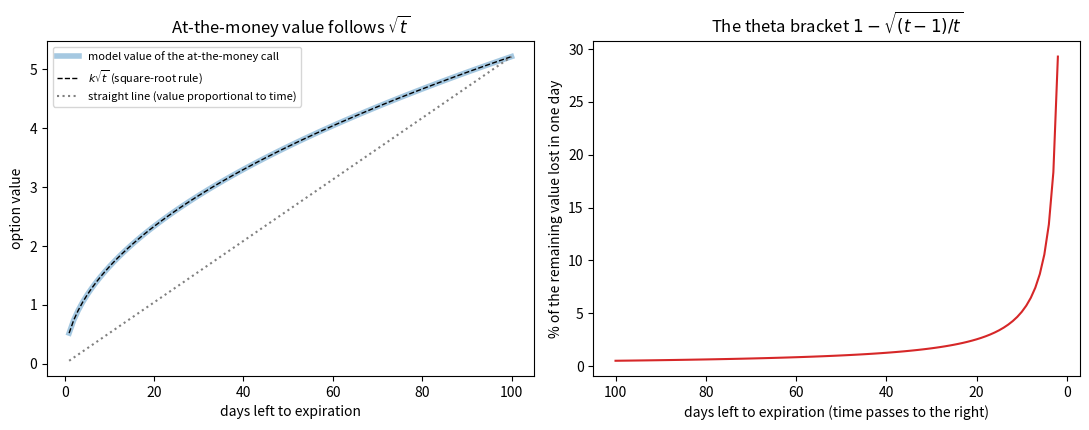

Recreate this plot in Python. (Note: this script raises an exception after producing the figure.)
import numpy as np
import matplotlib.pyplot as plt
from math import erf, pi

DAY = 1 / 365

def N(x):
    '''Standard normal cumulative probability (works on arrays).'''
    return 0.5 * (1 + np.vectorize(erf)(np.asarray(x, float) / np.sqrt(2)))

def pdf(x):
    '''Standard normal density (height of the bell curve).'''
    return np.exp(-np.asarray(x, float) ** 2 / 2) / np.sqrt(2 * pi)

def d1_d2(S, K, t, vol):
    d1 = (np.log(S / K) + 0.5 * vol ** 2 * t) / (vol * np.sqrt(t))
    return d1, d1 - vol * np.sqrt(t)

# --- value and the five traditional measures (call; a put has the same gamma, vega, theta when r = 0) ---
def call(S, K, t, vol):
    d1, d2 = d1_d2(S, K, t, vol)
    return S * N(d1) - K * N(d2)

def put(S, K, t, vol):
    return call(S, K, t, vol) - S + K          # put-call parity with r = 0

def delta(S, K, t, vol):                       # call delta, whole numbers
    return 100 * N(d1_d2(S, K, t, vol)[0])

def gamma(S, K, t, vol):                       # change in delta per 1 point of S, whole numbers
    d1, _ = d1_d2(S, K, t, vol)
    return 100 * pdf(d1) / (S * vol * np.sqrt(t))

def vega(S, K, t, vol):                        # value change per 1 vol point
    d1, _ = d1_d2(S, K, t, vol)
    return S * pdf(d1) * np.sqrt(t) / 100

def theta(S, K, t, vol):                       # value change per day (negative for a long option)
    d1, _ = d1_d2(S, K, t, vol)
    return -S * pdf(d1) * vol / (2 * np.sqrt(t)) / 365

# --- the higher-order measures: change in a measure when ONE input moves by a small step ---
def vanna(S, K, t, vol):    return delta(S, K, t, vol + .005) - delta(S, K, t, vol - .005)   # delta per +1 vol point
def charm(S, K, t, vol):    return delta(S, K, t - DAY, vol) - delta(S, K, t, vol)           # delta per day passing
def volga(S, K, t, vol):    return vega(S, K, t, vol + .005) - vega(S, K, t, vol - .005)     # vega per +1 vol point
def vega_decay(S, K, t, vol): return vega(S, K, t - DAY, vol) - vega(S, K, t, vol)           # vega per day passing
def speed(S, K, t, vol):    return (gamma(S + .05, K, t, vol) - gamma(S - .05, K, t, vol)) / .1  # gamma per +1 point of S
def color(S, K, t, vol):    return gamma(S, K, t - DAY, vol) - gamma(S, K, t, vol)           # gamma per day passing
def zomma(S, K, t, vol):    return gamma(S, K, t, vol + .005) - gamma(S, K, t, vol - .005)   # gamma per +1 vol point

def lam(S, K, t, vol):                         # lambda (elasticity) of a call: delta x S / value
    return delta(S, K, t, vol) / 100 * S / call(S, K, t, vol)

def by_delta(fn, t, vol, S=100.0):
    '''Evaluate a measure for calls of every moneyness, and return it against the call delta (2 to 98).'''
    K = np.linspace(40, 260, 4401)
    d = delta(S, K, t, vol)
    keep = (d > 2) & (d < 98)
    return d[keep], fn(S, K[keep], t, vol)

S0, VOL, T = 100.0, 0.25, 91 / 365
print(f"100 call, 91 days, vol 25%: value {float(call(S0, 100, T, VOL)):.3f}  delta {float(delta(S0, 100, T, VOL)):.1f}  "
      f"gamma {float(gamma(S0, 100, T, VOL)):.2f}  theta {float(theta(S0, 100, T, VOL)):.4f}  vega {float(vega(S0, 100, T, VOL)):.4f}")

tv = 2.50
for days in (30, 29):
    theta_est = tv * (1 - np.sqrt((days - 1) / days))
    print(f"{days} days left, value {tv:.3f}:  theta ~ {theta_est:.4f}")
    tv -= theta_est

# Check against the model: find the volatility that makes a 30-day at-the-money option worth 2.50 (r = 0)
vol = 2.50 / (0.3989 * 100 * np.sqrt(30 / 365))       # at the money with r = 0: value = 0.3989 x S x vol x sqrt(t)
v30, v29, v28 = (call(100, 100, d / 365, vol) for d in (30, 29, 28))
print(f"model volatility {vol:.1%}: value at 30 days {v30:.3f}; true decay over the next day {v30 - v29:.4f}; the day after {v29 - v28:.4f}")

days_left = np.arange(1, 101)
atm_value = np.array([float(call(100, 100, d / 365, 0.25)) for d in days_left])   # model value of a 100 call (volatility 25%, no interest)
scale = atm_value[-1] / np.sqrt(100)                                              # match the square-root curve at 100 days
fig, (a1, a2) = plt.subplots(1, 2, figsize=(11, 4.4))
a1.plot(days_left, atm_value, lw=4, alpha=.4, label="model value of the at-the-money call")
a1.plot(days_left, scale * np.sqrt(days_left), "k--", lw=1, label=r"$k\sqrt{t}$ (square-root rule)")
a1.plot(days_left, atm_value[-1] * days_left / 100, color="gray", ls=":", label="straight line (value proportional to time)")
a1.set_xlabel("days left to expiration"); a1.set_ylabel("option value"); a1.set_title(r"At-the-money value follows $\sqrt{t}$"); a1.legend(fontsize=8)
a2.plot(days_left[1:], 100 * (1 - np.sqrt((days_left[1:] - 1) / days_left[1:])), color="C3")
a2.set_xlabel("days left to expiration (time passes to the right)"); a2.invert_xaxis()
a2.set_ylabel("% of the remaining value lost in one day"); a2.set_title(r"The theta bracket $1-\sqrt{(t-1)/t}$")
plt.tight_layout(); plt.savefig("../images/ch09-sqrt-of-time.png", dpi=130); plt.show()

print("days left t | share of value lost in one day | shortcut 1/(2t)")
for t in (90, 30, 10, 5, 2, 1):
    print(f"{t:>11} | {1 - np.sqrt((t - 1) / t):>31.4f} | {1 / (2 * t):>15.4f}")

S, tv, dlt = 100, 4.00, 0.20
print("lambda =", dlt * S / tv)
print(f"underlying +1% -> option +{100 * dlt * (0.01 * S) / tv:.1f}%")

K = np.linspace(100, 200, 20001)
K25 = K[np.argmin(abs(delta(100, K, T, 0.32) - 25))]
d36 = float(delta(100, K25, T, 0.36))
print(f"strike {K25:.1f}: delta {float(delta(100, K25, T, 0.32)):.1f} at 32%, {d36:.1f} at 36%")
print(f"hedged with 10 short contracts: position delta = 40 x {d36:.1f} - 1000 = {40 * d36 - 1000:+.0f}   (book, using delta 30: +200)")
print(f"vanna at 34% = {float(vanna(100, K25, T, 0.34)):.2f} delta points per vol point, so 4 points of volatility -> about +{4 * float(vanna(100, K25, T, 0.34)):.1f}")

for label, vol, days in [("short time / low volatility", 0.20, 13), ("long time / high volatility", 0.40, 91)]:
    a, b = float(delta(97.5, 100, days / 365, vol)), float(delta(102.5, 100, days / 365, vol))
    print(f"{label:30s} vol {vol:.0%}, {days:>2} days: delta {a:.1f} -> {b:.1f}, gamma ~ {(b - a) / 5:.2f}; gamma at 100 = {float(gamma(100, 100, days / 365, vol)):.2f}")
print("(book: 25 -> 75, gamma 10; and 45 -> 55, gamma 2. The long-time case gives 49 -> 59 here because the lognormal tilt keeps the delta above 50, but the gamma of 2 matches.)")

vols = np.linspace(0.05, 0.80, 100)
days = np.linspace(365, 1, 365)
fig, (a1, a2) = plt.subplots(1, 2, figsize=(11, 4.4))
for K, lab in [(90, "in the money (90 call)"), (100, "at the money (100 call)"), (110, "out of the money (110 call)")]:
    a1.plot(vols * 100, delta(100, K, T, vols), label=lab)
    a2.plot(days, delta(100, K, days / 365, 0.25), label=lab)
a1.set_xlabel("volatility (%)"); a1.set_ylabel("call delta"); a1.set_title("Call delta as volatility changes (Figure 9-1)")
a2.set_xlabel("days to expiration (time passes to the right)"); a2.invert_xaxis(); a2.set_title("Call delta as time passes (Figure 9-2)")
for a, where in ((a1, "upper right"), (a2, "upper left")):
    a.axhline(50, color="grey", ls=":", lw=1); a.set_ylim(0, 100); a.legend(fontsize=8, loc=where)
plt.tight_layout(); plt.savefig("../images/ch09-delta-vs-volatility-and-time.png", dpi=130); plt.show()

print("call delta by volatility (91 days):  vol    90 call  100 call  110 call")
for v in (0.10, 0.15, 0.25, 0.40, 0.60):
    print(f"                                    {v:.0%}   {float(delta(100, 90, T, v)):6.1f}  {float(delta(100, 100, T, v)):7.1f}  {float(delta(100, 110, T, v)):7.1f}")
print("call delta by days left (vol 25%):  days   90 call  100 call  110 call")
for d in (180, 90, 30, 14, 7, 3):
    print(f"                                    {d:>3}   {float(delta(100, 90, d / 365, .25)):6.1f}  {float(delta(100, 100, d / 365, .25)):7.1f}  {float(delta(100, 110, d / 365, .25)):7.1f}")

fig, (a1, a2) = plt.subplots(1, 2, figsize=(11, 4.4))
for vol in (0.15, 0.25, 0.40):
    x, y = by_delta(vanna, T, vol); a1.plot(x, y, label=f"volatility {vol:.0%}")
for days_, lab in [(30, "1 month left"), (91, "3 months left"), (365, "1 year left")]:
    x, y = by_delta(charm, days_ / 365, 0.25); a2.plot(x, y, label=lab)
a1.set_title("Vanna: delta change per +1 vol point (Figure 9-6)"); a2.set_title("Charm: delta change per day passing (Figure 9-7)")
for a in (a1, a2):
    a.axhline(0, color="black", lw=0.8); a.set_xlabel("call delta"); a.legend(fontsize=8)
plt.tight_layout(); plt.savefig("../images/ch09-vanna-and-charm.png", dpi=130); plt.show()

# "Both interpretations are mathematically identical": vanna is also the change in vega per 1 point of underlying
K = 110
dv = (vega(100.5, K, T, 0.25) - vega(99.5, K, T, 0.25))        # vega change per +1 point of the underlying
print(f"change in vega per +1 underlying point = {float(dv):.4f}; vanna / 100 = {float(vanna(100, K, T, .25)) / 100:.4f}  (the /100 is only units: delta in whole numbers)")

unders = np.linspace(60, 140, 161)
daysx = np.linspace(120, 1, 240)
fig, axs = plt.subplots(1, 3, figsize=(14, 4.4))
for K, lab in [(90, "strike 90"), (100, "strike 100"), (110, "strike 110")]:
    axs[0].plot(unders, -theta(unders, K, T, 0.25), label=lab)
for K, lab in [(90, "in the money (90 call)"), (100, "at the money (100 call)"), (110, "out of the money (110 call)")]:
    axs[1].plot(daysx, -theta(100, K, daysx / 365, 0.25), label=lab)
for K, lab in [(90, "strike 90"), (100, "at the money (100)"), (110, "strike 110")]:
    axs[2].plot(vols * 100, -theta(100, K, T, vols), label=lab)
axs[0].set_title("|Theta| as the underlying moves (Figure 9-8)"); axs[0].set_xlabel("underlying price")
axs[1].set_title("|Theta| as time passes (Figure 9-10)"); axs[1].set_xlabel("days to expiration"); axs[1].invert_xaxis()
axs[2].set_title("|Theta| as volatility changes (Figure 9-11)"); axs[2].set_xlabel("volatility (%)")
for a in axs:
    a.set_ylabel("theta per day (absolute value)"); a.legend(fontsize=8)
plt.tight_layout(); plt.savefig("../images/ch09-theta-profiles.png", dpi=130); plt.show()

print("theta per day, 100 underlying (negative = value lost):  days left    90 call    100 call   110 call")
for d in (180, 90, 30, 15, 7, 3, 1):
    print(f"                                                  {d:>4}   {float(theta(100, 90, d / 365, .25)):9.4f}  {float(theta(100, 100, d / 365, .25)):9.4f}  {float(theta(100, 110, d / 365, .25)):9.4f}")
print("at-the-money theta against volatility (91 days):", ", ".join(f"{v:.0%}: {float(theta(100, 100, T, v)):.4f}" for v in (0.10, 0.20, 0.40)))
print("theta of 110 vs 90 strike (91 days):", ", ".join(f"vol {v:.0%}: {float(theta(100, 110, T, v)):.4f} vs {float(theta(100, 90, T, v)):.4f}" for v in (0.20, 0.30, 0.40)))

fig, axs = plt.subplots(1, 3, figsize=(14, 4.4))
for K, lab in [(90, "strike 90"), (100, "strike 100"), (110, "strike 110")]:
    axs[0].plot(unders, vega(unders, K, T, 0.25), label=lab)
for K, lab in [(90, "in the money (90 call)"), (100, "at the money (100 call)"), (110, "out of the money (110 call)")]:
    axs[1].plot(vols * 100, vega(100, K, T, vols), label=lab)
    axs[2].plot(daysx, vega(100, K, daysx / 365, 0.25), label=lab)
axs[0].set_title("Vega as the underlying moves (Figure 9-12)"); axs[0].set_xlabel("underlying price")
axs[1].set_title("Vega as volatility changes (Figure 9-14)"); axs[1].set_xlabel("volatility (%)")
axs[2].set_title("Vega as time passes (Figure 9-16)"); axs[2].set_xlabel("days to expiration"); axs[2].invert_xaxis()
for a in axs:
    a.set_ylabel("vega"); a.legend(fontsize=8)
plt.tight_layout(); plt.savefig("../images/ch09-vega-profiles.png", dpi=130); plt.show()

print("vega by volatility (91 days):  vol    90 call  100 call  110 call")
for v in (0.10, 0.15, 0.25, 0.40, 0.60):
    print(f"                              {v:.0%}   {float(vega(100, 90, T, v)):7.3f}  {float(vega(100, 100, T, v)):8.3f}  {float(vega(100, 110, T, v)):8.3f}")

fig, (a1, a2) = plt.subplots(1, 2, figsize=(11, 4.4))
for days_, lab in [(30, "1 month left"), (91, "3 months left"), (365, "1 year left")]:
    x, y = by_delta(volga, days_ / 365, 0.25); a1.plot(x, y, label=lab)
    x, y = by_delta(vega_decay, days_ / 365, 0.25); a2.plot(x, y, label=lab)
a1.set_title("Volga: vega change per +1 vol point (Figure 9-15)"); a2.set_title("Vega decay: vega change per day passing (Figure 9-17)")
for a in (a1, a2):
    a.axhline(0, color="black", lw=0.8); a.set_xlabel("call delta"); a.legend(fontsize=8)
plt.tight_layout(); plt.savefig("../images/ch09-volga-and-vega-decay.png", dpi=130); plt.show()

Kgrid = np.linspace(100, 200, 100001)
K20 = Kgrid[np.argmin(abs(delta(S0, Kgrid, T, VOL) - 20))]        # step 1: the strike of the 20-delta call
print(f"strike {K20:.2f}, call delta {float(delta(S0, K20, T, VOL)):.1f}\n")

# steps 2-4 with volatility bumped: vanna uses the delta, volga uses the vega
for name, fn, label in (("delta", delta, "vanna"), ("vega", vega, "volga")):
    lo, hi = float(fn(S0, K20, T, VOL - .005)), float(fn(S0, K20, T, VOL + .005))
    print(f"{name:5s} at 24.5% = {lo:.4f}, at 25.5% = {hi:.4f}   ->  {label} = {hi - lo:.4f}")
# steps 2-4 one day later: charm uses the delta, vega decay uses the vega
for name, fn, label in (("delta", delta, "charm"), ("vega", vega, "vega decay")):
    now, nxt = float(fn(S0, K20, T, VOL)), float(fn(S0, K20, T - DAY, VOL))
    print(f"{name:5s} today = {now:.4f}, tomorrow = {nxt:.4f}   ->  {label} = {nxt - now:.4f}")

vol_axis = np.linspace(0.05, 0.60, 111)
fig, (a1, a2) = plt.subplots(1, 2, figsize=(11, 4.4))
for K_, lab in [(90, "in the money (90 call)"), (100, "at the money (100 call)"), (110, "out of the money (110 call)")]:
    a1.plot(vol_axis * 100, call(S0, K_, T, vol_axis), label=lab)
a1.set_title("Option value as volatility changes (Figure 9-13)")
val0, vega0 = float(call(S0, 110, T, VOL)), float(vega(S0, 110, T, VOL))
a2.plot(vol_axis * 100, call(S0, 110, T, vol_axis), label="110 call: value")
a2.plot(vol_axis * 100, val0 + vega0 * (vol_axis * 100 - 25), "k--", lw=1, label="straight line with slope = vega (at 25%)")
a2.plot([25], [val0], "ko"); a2.set_title("The curve sits above its tangent: positive volga")
for a in (a1, a2):
    a.set_xlabel("volatility (%)"); a.set_ylabel("option value"); a.legend(fontsize=8)
plt.tight_layout(); plt.savefig("../images/ch09-value-vs-volatility.png", dpi=130); plt.show()

print("value change when volatility moves 10 points from 25% (91 days)")
print("strike |  up 10 | down 10")
for K_ in (90, 100, 110):
    v = [float(call(S0, K_, T, x)) for x in (0.15, 0.25, 0.35)]
    print(f"{K_:>6} | {v[2] - v[1]:+6.3f} | {v[0] - v[1]:+6.3f}")

from statistics import NormalDist
def strike_for_delta(dl, t, vol, S=S0):
    """Strike of the call whose delta is dl (whole numbers) with t years left."""
    d1 = NormalDist().inv_cdf(dl / 100)
    return S * np.exp(-(d1 * vol * np.sqrt(t) - 0.5 * vol ** 2 * t))

dels = np.array([5, 10, 20, 30, 40, 50, 60, 70, 80, 90, 95])
total, pure = [], []
for dl in dels:
    K0, K1 = strike_for_delta(dl, T, VOL), strike_for_delta(dl, T - DAY, VOL)
    total.append(float(vega_decay(S0, K0, T, VOL)))                           # same strike tomorrow: fewer days AND drift
    pure.append(float(vega(S0, K1, T - DAY, VOL) - vega(S0, K0, T, VOL)))     # same delta tomorrow: fewer days only
total, pure = np.array(total), np.array(pure)
drift = total - pure

fig, ax = plt.subplots(figsize=(7.5, 4.4))
ax.plot(dels, total, "o-", label="vega decay (what the graph shows)")
ax.plot(dels, pure, "s--", label="part 1: fewer days left (same delta tomorrow)")
ax.plot(dels, drift, "^:", label="part 2: the option drifts away from the money")
ax.axhline(0, color="black", lw=0.8); ax.set_xlabel("call delta"); ax.set_ylabel("change in vega after one day passes")
ax.set_title("Two reasons vega falls as a day passes (91 days, volatility 25%)"); ax.legend(fontsize=8)
plt.tight_layout(); plt.savefig("../images/ch09-vega-decay-two-reasons.png", dpi=130); plt.show()

print("call delta |   total | fewer days |   drift   (x 0.001)")
for dl, a, b, c in zip(dels, total, pure, drift):
    print(f"{dl:>10} | {1000 * a:7.2f} | {1000 * b:10.2f} | {1000 * c:7.2f}")

print("vega lost in one day (from d days left to d - 1), volatility 25%")
print("days left | 100 call: vega lost (share of its vega) | 110 call: vega lost (share of its vega)")
for d in (60, 30, 10, 5, 2):
    cells = []
    for K_ in (100, 110):
        a, b = float(vega(S0, K_, d / 365, VOL)), float(vega(S0, K_, (d - 1) / 365, VOL))
        cells.append(f"{a - b:.4f} ({(a - b) / a:6.1%})")
    print(f"{d:>9} | {cells[0]:>39} | {cells[1]:>39}")

fig, axs = plt.subplots(1, 3, figsize=(14, 4.4))
for d_, lab in [(14, "14 days"), (91, "91 days"), (365, "365 days")]:
    axs[0].plot(unders, gamma(unders, 100, d_ / 365, 0.25), label=lab)
for v in (0.15, 0.25, 0.40):
    axs[1].plot(unders, gamma(unders, 100, T, v), label=f"volatility {v:.0%}")
axs[0].set_title("Gamma of a 100 call: time (Figure 9-20)"); axs[1].set_title("Gamma of a 100 call: volatility (Figure 9-20)")
for a in axs[:2]:
    a.set_xlabel("underlying price"); a.set_ylabel("gamma"); a.legend(fontsize=8)

# at-the-money options with different exercise prices (underlying = strike), relative to the strike-100 option
Ks = np.linspace(25, 200, 176)
axs[2].plot(Ks, vega(Ks, Ks, T, .25) / vega(100, 100, T, .25), label="vega (proportional to strike)")
axs[2].plot(Ks, theta(Ks, Ks, T, .25) / theta(100, 100, T, .25), ls="--", label="theta (proportional to strike)")
axs[2].plot(Ks, gamma(Ks, Ks, T, .25) / gamma(100, 100, T, .25), label="gamma (inversely proportional)")
axs[2].set_title("At-the-money options: ratio to the 100 option"); axs[2].set_xlabel("exercise price (underlying = exercise price)")
axs[2].set_ylim(0, 4); axs[2].legend(fontsize=8)
plt.tight_layout(); plt.savefig("../images/ch09-gamma-profiles.png", dpi=130); plt.show()

print("strike scaling, at the money, 91 days, vol 25%:   strike   value   theta    vega    gamma")
for X in (50, 100, 1000):
    print(f"                                                 {X:>5}  {float(call(X, X, T, .25)):7.3f} {float(theta(X, X, T, .25)):8.4f} {float(vega(X, X, T, .25)):7.4f} {float(gamma(X, X, T, .25)):8.3f}")
print()
print("gamma by days left (underlying 100, vol 25%):  days  90 call  100 call  110 call")
for d in (365, 180, 91, 30, 14, 7, 3, 1):
    print(f"                                              {d:>4}  {float(gamma(100, 90, d / 365, .25)):7.2f}  {float(gamma(100, 100, d / 365, .25)):8.2f}  {float(gamma(100, 110, d / 365, .25)):8.2f}")
print("gamma by volatility (91 days):  vol    90 call  100 call  110 call")
for v in (0.10, 0.15, 0.25, 0.40, 0.60):
    print(f"                               {v:.0%}   {float(gamma(100, 90, T, v)):7.2f}  {float(gamma(100, 100, T, v)):8.2f}  {float(gamma(100, 110, T, v)):8.2f}")

fig, axs = plt.subplots(1, 3, figsize=(14, 4.4))
for days_, lab in [(30, "1 month left"), (91, "3 months left"), (365, "1 year left")]:
    for a, fn in zip(axs, (speed, color, zomma)):
        x, y = by_delta(fn, days_ / 365, 0.25); a.plot(x, y, label=lab)
axs[0].set_title("Speed: gamma per +1 point (9-19)")
axs[1].set_title("Color: gamma per day passing (9-21)")
axs[2].set_title("Zomma: gamma per +1 vol point (9-22)")
for a in axs:
    a.axhline(0, color="black", lw=0.8); a.set_xlabel("call delta"); a.legend(fontsize=8)
plt.tight_layout(); plt.savefig("../images/ch09-speed-color-zomma.png", dpi=130); plt.show()

under = np.linspace(70, 130, 601)
fig, (a1, a2) = plt.subplots(1, 2, figsize=(11, 4.4))
for d_, c in [(7, "C3"), (30, "C1"), (91, "C0")]:
    a1.plot(under, delta(under, 100, d_ / 365, VOL), color=c, label=f"{d_} days left")
    a2.plot(under, gamma(under, 100, d_ / 365, VOL), color=c, label=f"{d_} days left")
a1.set_title("Delta: the chance of finishing in the money (an S-curve)"); a1.set_ylabel("call delta")
a2.set_title("Gamma: how steeply delta climbs (a bell)"); a2.set_ylabel("gamma")
for a in (a1, a2):
    a.set_xlabel("underlying price (strike 100)"); a.legend(fontsize=8)
plt.tight_layout(); plt.savefig("../images/ch09-gamma-bell-curve.png", dpi=130); plt.show()

wide = np.linspace(20, 400, 76001)        # a very wide range of underlying prices
for d_ in (7, 30, 91):
    area = float(np.sum(gamma(wide, 100, d_ / 365, VOL)) * (wide[1] - wide[0]))
    print(f"{d_:>3} days left: peak gamma {float(gamma(100, 100, d_ / 365, VOL)):6.2f}, area under the gamma curve {area:6.1f}   (delta climbs from 0 to 100)")

under = np.linspace(75, 125, 1001)
g91, g30 = gamma(under, 100, 91 / 365, VOL), gamma(under, 100, 30 / 365, VOL)
diff = g30 - g91
cross = under[1:][np.sign(diff[1:]) != np.sign(diff[:-1])]                 # the prices where the two curves cross
fig, ax = plt.subplots(figsize=(8.5, 4.6))
ax.plot(under, g91, color="C0", label="91 days left (wide bell)")
ax.plot(under, g30, color="C1", label="30 days left (squeezed bell)")
ax.fill_between(under, g91, g30, where=diff > 0, color="C2", alpha=.3, label="squeezing RAISES gamma")
ax.fill_between(under, g91, g30, where=diff < 0, color="C3", alpha=.3, label="squeezing LOWERS gamma")
for c in cross:
    ax.axvline(c, color="gray", ls=":"); ax.text(c, 6.1, f"pivot {c:.1f}", ha="center", fontsize=8)
ax.set_ylim(0, 6.6); ax.set_xlabel("underlying price (strike 100)"); ax.set_ylabel("gamma")
ax.set_title("Squeezing the gamma bell (volatility 25%)"); ax.legend(fontsize=8, loc="center right")
plt.tight_layout(); plt.savefig("../images/ch09-gamma-squeeze-zones.png", dpi=130); plt.show()
print("pivot prices:", ", ".join(f"{c:.1f}" for c in cross),
      "  (call deltas there, with 60 days left:", ", ".join(f"{float(delta(c, 100, 60 / 365, VOL)):.0f}" for c in cross) + ")")

spots = [(100, "underlying 100 (at the money)"), (93, "underlying 93"), (86, "underlying 86"), (80, "underlying 80")]
days_grid = np.arange(119, 6, -7)
vol_grid = np.arange(0.10, 0.601, 0.01)
fig, (a1, a2) = plt.subplots(1, 2, figsize=(11, 4.6))
for s_, lab in spots:
    a1.plot(days_grid, [float(gamma(s_, 100, d_ / 365, VOL)) for d_ in days_grid], label=lab)
    a2.plot(vol_grid * 100, [float(gamma(s_, 100, 91 / 365, v_)) for v_ in vol_grid], label=lab)
a1.invert_xaxis(); a1.set_xlabel("days left to expiration (time passes to the right)"); a1.set_title("Color = slope of these curves (volatility 25%)")
a2.set_xlabel("volatility (%)"); a2.set_title("Zomma = slope of these curves (91 days left)")
for a in (a1, a2):
    a.set_ylabel("gamma"); a.set_ylim(bottom=0); a.legend(fontsize=8)
plt.tight_layout(); plt.savefig("../images/ch09-color-zomma-slopes.png", dpi=130); plt.show()

print("call delta of each price with 91 days left:", ", ".join(f"{s_}: {float(delta(s_, 100, 91 / 365, VOL)):.1f}" for s_, _ in spots))
for s_, _ in spots[1:2]:
    print(f"gamma at {s_} by days left:", ", ".join(f"{d_}d {float(gamma(s_, 100, d_ / 365, VOL)):.2f}" for d_ in (91, 56, 28, 14, 7)))
peaks = {s_: float(vol_grid[np.argmax([float(gamma(s_, 100, 91 / 365, v_)) for v_ in vol_grid])]) for s_, _ in spots}
print("volatility at which gamma peaks (91 days):", ", ".join(f"{s_}: {100 * v_:.0f}%" for s_, v_ in peaks.items()))

print("color and zomma of the at-the-money option (underlying 100, volatility 25%)")
for d_ in (365, 91, 30):
    t_ = d_ / 365
    c_, z_ = float(color(100, 100, t_, VOL)), float(zomma(100, 100, t_, VOL))
    print(f"{d_:>4} days left: gamma {float(gamma(100, 100, t_, VOL)):5.2f}, color {c_:+.4f} per day, zomma {z_:+.4f} per vol point,   color/zomma = {c_ / z_:+.3f}   vs   -vol/(7.3 t) = {-VOL / (7.3 * t_):+.3f}")
for name, fn in (("color", color), ("zomma", zomma)):
    x, y = by_delta(fn, 91 / 365, VOL)
    zero = x[1:][np.sign(y[1:]) != np.sign(y[:-1])]
    print(f"call deltas where {name} is zero (91 days):", np.round(zero, 1))

print("delta of an at-the-money 100 call as the underlying moves (strike 100)")
print("underlying:                         98     99    100    101    102      gamma at 100")
for d_, v in [(91, .25), (30, .25), (3, .15), (1, .15)]:
    row = "  ".join(f"{float(delta(s, 100, d_ / 365, v)):5.1f}" for s in (98, 99, 100, 101, 102))
    print(f"{d_:>3} days, vol {v:.0%}:                {row}        {float(gamma(100, 100, d_ / 365, v)):6.2f}")

Sx = np.linspace(75, 125, 101)
fig, (a1, a2) = plt.subplots(1, 2, figsize=(11, 4.4))
for v in (0.15, 0.25, 0.40):
    a1.plot(Sx, lam(Sx, 100, T, v), label=f"volatility {v:.0%}")
    put_lam = -(100 - delta(Sx, 100, T, v)) / 100 * Sx / put(Sx, 100, T, v)
    a2.plot(Sx, put_lam, label=f"volatility {v:.0%}")
a1.set_title("Lambda of a 100 call (Figure 9-23)"); a2.set_title("Lambda of a 100 put (Figure 9-24)")
for a in (a1, a2):
    a.set_xlabel("underlying price"); a.set_ylabel("lambda"); a.legend(fontsize=8)
a1.set_ylim(0, 60); a2.set_ylim(-60, 0)
plt.tight_layout(); plt.savefig("../images/ch09-lambda.png", dpi=130); plt.show()

print("call lambda (underlying 100):  strike  days  vol   value   delta  lambda")
for K, d_, v in [(90, 91, .25), (100, 91, .25), (110, 91, .25), (110, 91, .15), (110, 91, .40), (110, 30, .25), (110, 7, .25)]:
    tt = d_ / 365
    print(f"                              {K:>5}  {d_:>4}  {v:.0%}  {float(call(100, K, tt, v)):6.3f}  {float(delta(100, K, tt, v)):5.1f}  {float(lam(100, K, tt, v)):6.1f}")

rows = [("vanna", vanna, "15-20 and 80-85"), ("charm", charm, "15-20 and 80-85"), ("volga", volga, "10 and 90"),
        ("vega decay", vega_decay, "20 and 80"), ("speed", speed, "15-20 and 80-85"),
        ("color", color, "at the money, and near 5 and 95"), ("zomma", zomma, "at the money, and near 5 and 95")]
print(f"{'measure':11s} {'largest in size at call delta':>32s}   {'zero at call delta':>20s}   book")
for name, fn, book in rows:
    x, y = by_delta(fn, T, VOL)              # x runs from low delta to high delta
    lo, hi = x < 50, x > 50
    peaks = sorted({round(float(x[lo][np.argmax(abs(y[lo]))])), round(float(x[hi][np.argmax(abs(y[hi]))]))})
    flips = np.where(np.diff(np.sign(y)) != 0)[0]
    zeros = ", ".join(f"{x[k]:.0f}" for k in flips) or "never"
    if name in ("color", "zomma"):
        peaks = [round(float(x[np.argmax(abs(y))]))]          # the single biggest value, at the money
    print(f"{name:11s} {' and '.join(map(str, peaks)):>32s}   {zeros:>20s}   {book}")
print("(color and zomma: the biggest value is at the money; the second peak, of opposite sign, is out near delta 5 and 95.)")
